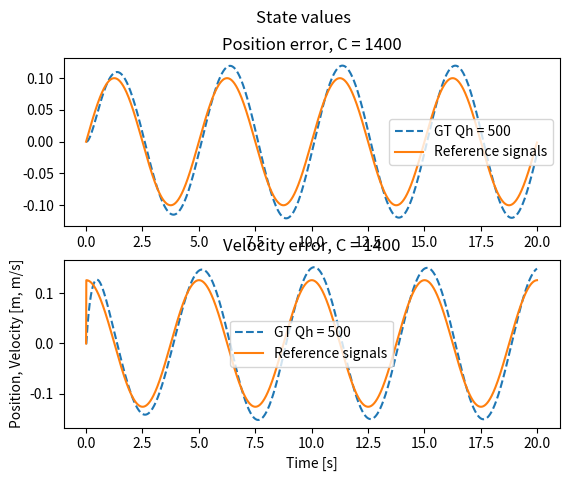
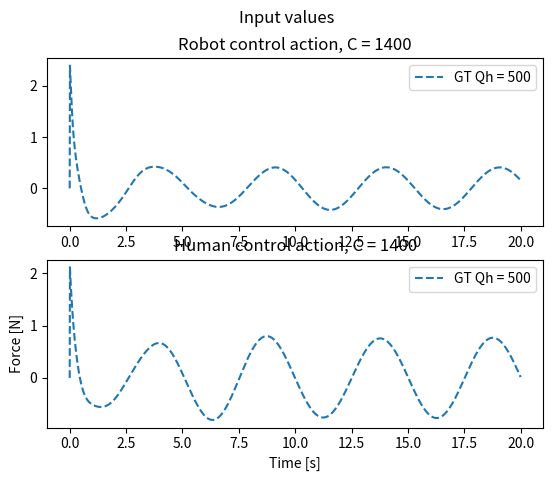
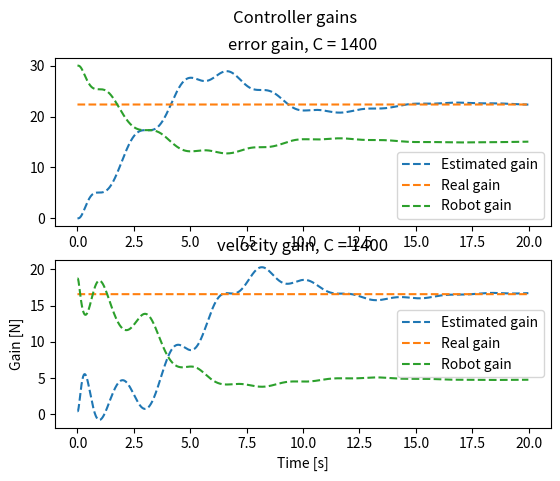
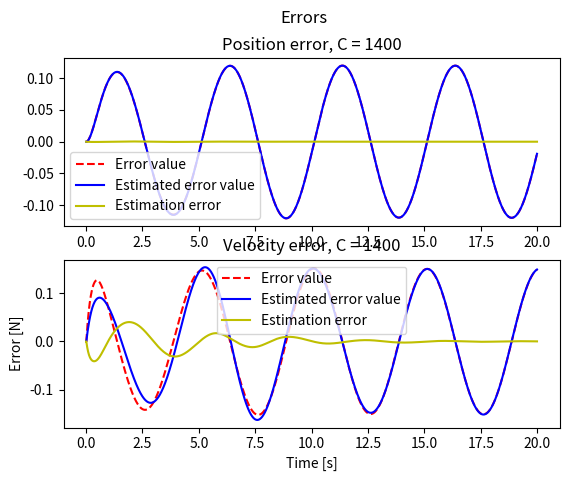

Recreate these plots in Python, in order.
# CASE 2: Fix L_h, estimate L_r online #

import numpy as np
import scipy.linalg as cp
import matplotlib.pyplot as plt

class DynamicsModel:
    def __init__(self, A, B, I, D, alpha, Gamma):
        self.A = A
        self.B = B
        self.I = I
        self.D = D
        self.alpha = alpha
        self.Gamma = Gamma

    def RK4(self, Q, L_h, r, y, h):
        k1 = h * self.ydot(Q, L_h, r, y)
        k2 = h * self.ydot(Q, L_h, r, y + 0.5 * k1)
        k3 = h * self.ydot(Q, L_h, r, y + 0.5 * k2)
        k4 = h * self.ydot(Q, L_h, r, y + k3)

        # Update next value of y
        y_new = y + (1.0 / 6.0) * (k1 + 2 * k2 + 2 * k3 + k4)
        return y_new

    def ydot(self, Q, L_h, r, y):
        x = np.array([[y[0]], [y[1]]])
        e = x - np.array([[r[0]], [r[1]]])
        x_hat = np.array([[y[2]], [y[3]]])
        x_tilde = np.array([[y[4]], [y[5]]])

        P_hhat = np.array([[y[6], y[7]], [y[8], y[9]]])
        L_hhat = 1 / R * np.matmul(B.transpose(), P_hhat)
        A_r = A - B * L_hhat
        P_r = cp.solve_continuous_are(A_r, B, Q, R)
        L_r = 1 / R * np.matmul(B.transpose(), P_r)


        # Calculate derivatives
        x_dot = np.matmul(self.A, x) - np.matmul(self.B * (L_h + L_r), e)
        x_hat_dot = np.matmul(self.A, x_hat) - np.matmul(B * (L_hhat + L_r), e) - np.matmul(self.Gamma, x_tilde)
        x_tilde_dot = np.matmul((self.A - self.Gamma), x_tilde) - np.matmul(self.B * (L_hhat - L_h), e)
        P_hhat_dot = self.alpha * (x_tilde) * e.transpose()
        # P_hhat_dot0 = self.alpha * (e_tilde[0] - e[0]) * e[0]
        # P_hhat_dot1 = self.alpha * (e_tilde[0] - e[0]) * e[1]
        # P_hhat_dot2 = self.alpha * (e_tilde[1] - e[1]) * e[0]
        # P_hhat_dot3 = self.alpha * (e_tilde[1] - e[1]) * e[1]
        # # print(P_hhat_dot)
        # # ydot = np.array([x_dot.transpose(), e_hat_dot.transpose(), e_tilde_dot.transpose(), np.array([P_hhat_dot0, P_hhat_dot1]).transpose(), np.array([P_hhat_dot2, P_hhat_dot3]).transpose()]).flatten()
        ydot = np.array([x_dot.transpose(), x_hat_dot.transpose(), x_tilde_dot.transpose(),
                         [P_hhat_dot[0]], [P_hhat_dot[1]]]).flatten()
        # print(ydot)
        return ydot


    def simulate(self, N, h, r, y0, u0, uh0, C, Qh0, R, GT):
        Q = C - Qh0

        # Fix human gain
        Ph = cp.solve_continuous_are(A, B, Qh0, R)
        L_h0 = 1/R * np.matmul(B.transpose(), Ph)
        # print("L_h = ", L_h)
        # Lh_hat = np.matmul(B.transpose(), Ph_hat)
        # print(Lh, Lhe, Lhv)

        # print(Lh, Lh_hat, L)

        # y = [x, x_hat, x_tilde, Ph1, Ph2]
        y = np.zeros((10, N + 1))
        P_hhat = np.zeros((2, 2, N))
        L_hhat = np.zeros((2, N))
        L_h = np.zeros((2, N))
        L_r = np.zeros((2, N))
        x = np.zeros((2, N))
        ref = np.zeros((2, N))
        x_hat = np.zeros((2, N))
        x_tilde = np.zeros((2, N))
        u = np.zeros(N)
        uh = np.zeros(N)
        y[:, 0] = y0
        u[0] = u0
        uh[0] = uh0

        for i in range(N):
            P_hhat[:, :, i] = np.array([[y[6, i], y[7, i]], [y[8, i], y[9, i]]])
            L_hhat[:, i] = 1 / R * np.matmul(B.transpose(), P_hhat[:, :, i])
            A_r = A - B * L_hhat[:, i]
            P_r = cp.solve_continuous_are(A_r, B, Q, R)
            L_r[:, i] = 1 / R * np.matmul(B.transpose(), P_r)
            L_h[:, i] = L_h0
            if i>0:
                ref[:,i] = np.array([r[i], (r[i]-r[i-1])/h])
            else:
                ref[:,i] = np.array([r[i], 0])
            u[i] = np.inner(-L_r[:, i], (y[0:2, i] - ref[:,i]))
            uh[i] = np.inner(-L_h[:, i], (y[0:2, i] - ref[:,i]))

            x[:, i] = y[0:2, i]
            x_hat[:, i] = y[2:4, i]
            x_tilde[:, i] = y[4:6, i]


            # print(ref)

            y[:, i + 1] = dynamics_model.RK4(Q, L_h[:, i], ref[:,i], y[:, i], h)

        return u, uh, y, L_hhat, L_h, L_r, x, x_hat, x_tilde, ref



# Dynamics
I = 6 #kg
D = -0.2 #N/m
# TODO: Note that xd is fixed! If xd_dot =/= 0 this does not work!
A = np.array([ [0, 1],[0, -D/I]])
B = np.array([[0], [1/I]])
Gamma = np.array([[100, 0], [0, 1]])
alpha = 100000

# Initial values
pos0 = 0
vel0 = 0
x_d = 0.1

# Simulation
time = 20
h = 0.01
N = round(time/h)
T = np.array(range(N)) * h

# Simulated Human Settings
# True cost values
Qh_e = 500
Qh_v = 0.05
Qh0 = np.array([[Qh_e, 0], [0, Qh_v]])

# Estimated cost value
Qh_e_hat = 0
Qh_v_hat = 0.01
Qh_hat = np.array([[Qh_e_hat, 0], [0, Qh_v_hat]])

# Robot cost values
Cval = 1400
C = np.array([[Cval, 0], [0, 0]])
R = np.array([[1]])

# Initial values
# r = np.array([x_d * T, x_d * np.ones(N)])
# r = np.array([x_d * np.ones(N), x_d * np.zeros(N)])
fs = 1/5
# r = np.array([x_d * np.sin(2*np.pi*fs*T), 2*np.pi*fs * x_d * np.cos(2*np.pi*fs*T)])
r = x_d * np.sin(2*np.pi*fs*T)
# r = np.array([x_d * np.sin(2*np.pi*fs*T), np.zeros(N)])

x0 = np.array([pos0, vel0])
# e0 = x0 - r[:, 0]
x_hat0 = x0
x_tilde0 = np.array([0, 0])
Ph0 = cp.solve_continuous_are(A, B, Qh_hat, R)
y0o = np.array([x0, x_hat0, x_tilde0, Ph0[0], Ph0[1]])
y0 = y0o.flatten()

u0 = 0
uh0 = 0

# Initialize model
dynamics_model = DynamicsModel(A, B, I, D, alpha, Gamma)

figa, (ax1a, ax2a) = plt.subplots(2)
figa.suptitle('State values')
plt.xlabel("Time [s]")
plt.ylabel("Position, Velocity [m, m/s]")

figb, (ax1b, ax2b) = plt.subplots(2)
figb.suptitle('Input values')
plt.xlabel("Time [s]")
plt.ylabel("Force [N]")

figc, (ax1c, ax2c) = plt.subplots(2)
figc.suptitle('Controller gains')
plt.xlabel("Time [s]")
plt.ylabel("Gain [N]")

figd, (ax1d, ax2d) = plt.subplots(2)
figd.suptitle('Errors')
plt.xlabel("Time [s]")
plt.ylabel("Error [N]")

# First plot a distinct GT vs LQ response
# Qh0 = np.array([[Qh_e, 0],[0, Qh_v]])
# u_LQ0, uh_LQ0, x_LQ0, Lhe_LQ0, Lhv_LQ0 = dynamics_model.simulate(N, h, r, y0, u0, uh0, C, Qh0, R, GT=0)
u, uh, y, L_hhat, L_h, L_r, e, e_hat, e_tilde, ref = dynamics_model.simulate(N, h, r, y0, u0, uh0, C, Qh0, R, GT=1)
labels_LQ = "LQ Qh = " + str(Qh_e)
labels_GT = "GT Qh = " + str(Qh_e)

x_GT0 = y[0:2, :]


ax1a.plot(T, x_GT0[0, :-1],'--', label=labels_GT)
ax1a.plot(T, ref[0, :],'-', label="Reference signals")
ax1a.set_title("Position error, C = " + str(Cval))
ax1a.legend()
ax2a.plot(T, x_GT0[1, :-1],'--', label=labels_GT)
ax2a.plot(T, ref[1, :],'-', label="Reference signals")
ax2a.set_title("Velocity error, C = " + str(Cval))
ax2a.legend()

ax1d.plot(T, e[0, :], 'r--', label="Error value")
ax1d.plot(T, e_hat[0, :], 'b-', label="Estimated error value")
ax1d.plot(T, e_tilde[0, :], 'y-', label="Estimation error")
ax1d.set_title("Position error, C = " + str(Cval))
ax1d.legend()
ax2d.plot(T, e[1, :], 'r--', label="Error value")
ax2d.plot(T, e_hat[1, :], 'b-', label="Estimated error value")
ax2d.plot(T, e_tilde[1, :], 'y-', label="Estimation error")
ax2d.set_title("Velocity error, C = " + str(Cval))
ax2d.legend()


ax1b.plot(T, u ,'--', label=labels_GT)
ax1b.set_title("Robot control action, C = " + str(Cval))
ax1b.legend()
ax2b.plot(T, uh ,'--', label=labels_GT)
ax2b.set_title("Human control action, C = " + str(Cval))
ax2b.legend()

ax1c.plot(T, L_hhat[0,:],'--', label="Estimated gain")
ax1c.plot(T, L_h[0,:],'--', label="Real gain")
ax1c.plot(T, L_r[0,:],'--', label="Robot gain")
ax1c.set_title("error gain, C = " + str(Cval))
ax1c.legend()
ax2c.plot(T, L_hhat[1,:],'--', label="Estimated gain")
ax2c.plot(T, L_h[1,:],'--', label="Real gain")
ax2c.plot(T, L_r[1,:],'--', label="Robot gain")
ax2c.set_title("velocity gain, C = " + str(Cval))
ax2c.legend()

plt.show()

#
# # Reproduce figure 1b
# # Simulate multiple human costs
# fractions = [0.1, 1, 2, 3, 4, 5, 6, 7, 8, 9, 10]
# n = len(fractions)
# QdivQh = np.zeros(n)
# x_LQ = np.zeros((n, 2, N + 1))
# u_LQ = np.zeros((n, N))
# uh_LQ = np.zeros((n, N))
#
# x_GT = np.zeros((n, 2, N + 1))
# u_GT = np.zeros((n, N))
# uh_GT = np.zeros((n, N))
#
# Lhv_LQ = np.zeros(n)
# Lhe_LQ = np.zeros(n)
# Lhv_GT = np.zeros(n)
# Lhe_GT = np.zeros(n)
#
# for i in range(n):
#     Qh_e = Cval*fractions[i]/(1+fractions[i])
#     Qh0 = np.array([[Qh_e, 0],[0, Qh_v]])
#     u_LQ[i, :], uh_LQ[i, :], x_LQ[i, : ,:], Lhe_LQ[i], Lhv_LQ[i] = dynamics_model.simulate(N, h, x0, u0, uh0, C, Qh0, R, GT=0)
#     u_GT[i, :], uh_GT[i, :], x_GT[i, :, :], Lhe_GT[i], Lhv_GT[i] = dynamics_model.simulate(N, h, x0, u0, uh0, C, Qh0, R, GT=1)
#
# plt.figure(3)
# plt.title("Controller gains")
# plt.plot(fractions, Lhe_LQ, '+', label='LQ')
# plt.plot(fractions, Lhe_GT, 'o', label='GT')
# plt.legend()
# plt.xlabel("Q_h/Q")
# plt.ylabel("Lh_e")
#
# plt.figure(4)
# plt.title("Controller gains")
# plt.plot(fractions, Lhv_LQ, '+', label='LQ')
# plt.plot(fractions, Lhv_GT, 'o', label='GT')
# plt.legend()
# plt.xlabel("Q_h/Q")
# plt.ylabel("Lh_v")
#
# plt.show()
#

